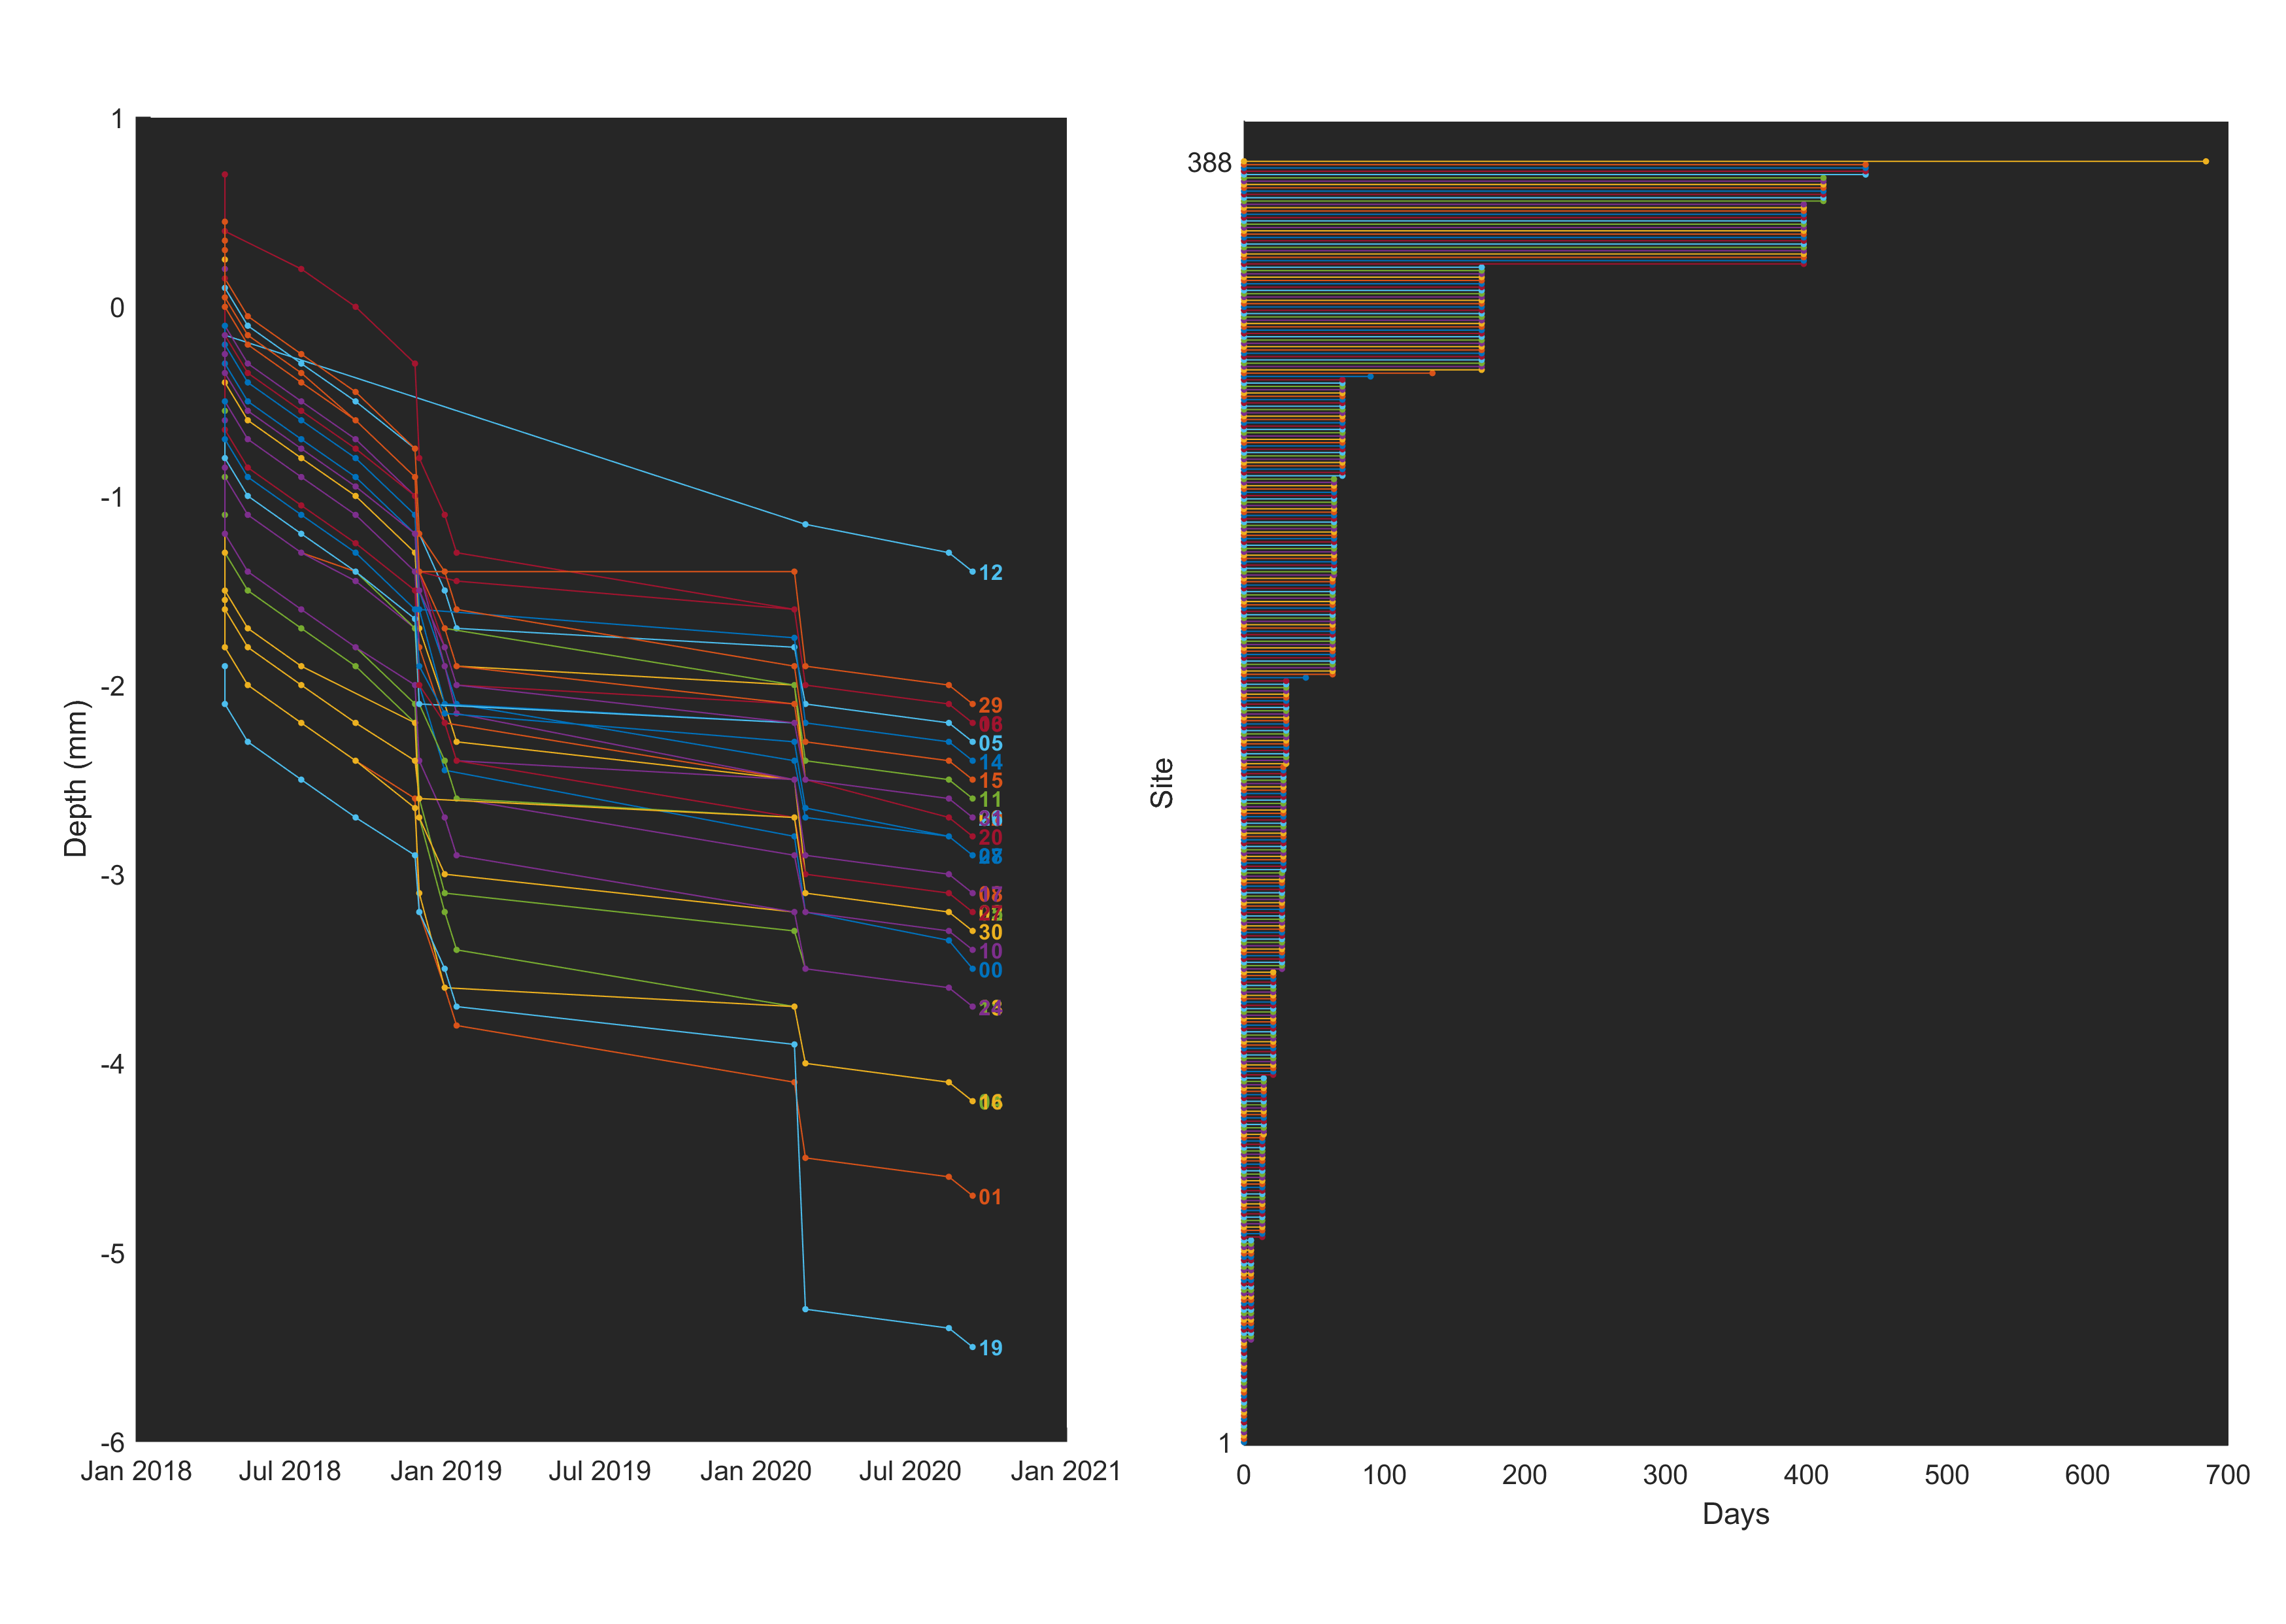

The data file committed next to this chart (first rows):
Day, Month, Year, Zero, Channel, Position
15, 4, 2018, 24.8, 0, 24.1
15, 4, 2018, 24.8, 0, 24.4
15, 4, 2018, 24.8, 1, 23
15, 4, 2018, 24.8, 1, 23.3
15, 4, 2018, 24.8, 2, 24.4
15, 4, 2018, 24.8, 2, 24.7
15, 4, 2018, 24.8, 3, 24.3
15, 4, 2018, 24.8, 3, 24.55
15, 4, 2018, 24.8, 4, 23.5
15, 4, 2018, 24.8, 4, 23.7
15, 4, 2018, 24.8, 5, 24.9
15, 4, 2018, 24.8, 5, 25.2
15, 4, 2018, 24.8, 6, 24.85
15, 4, 2018, 24.8, 6, 25.15
15, 4, 2018, 24.8, 7, 24.7
15, 4, 2018, 24.8, 7, 24.8
15, 4, 2018, 24.8, 8, 23.9
15, 4, 2018, 24.8, 8, 24.25
15, 4, 2018, 24.8, 9, 24.65
15, 4, 2018, 24.8, 9, 25.05
15, 4, 2018, 24.8, 10, 23.9
15, 4, 2018, 24.8, 10, 24.2
15, 4, 2018, 24.8, 11, 24.7
15, 4, 2018, 24.8, 11, 25
15, 4, 2018, 24.8, 12, 24.65
15, 4, 2018, 24.8, 13, 25.2
15, 4, 2018, 24.8, 13, 25.5
15, 4, 2018, 24.8, 14, 24.6
15, 4, 2018, 24.8, 14, 24.85
15, 4, 2018, 24.8, 15, 24.95
15, 4, 2018, 24.8, 15, 25.25
15, 4, 2018, 24.8, 16, 23
15, 4, 2018, 24.8, 16, 23.25
15, 4, 2018, 24.8, 17, 24.7
15, 4, 2018, 24.8, 17, 25
15, 4, 2018, 24.8, 18, 23.6
15, 4, 2018, 24.8, 18, 23.9
15, 4, 2018, 24.8, 19, 22.7
15, 4, 2018, 24.8, 19, 22.9
15, 4, 2018, 24.8, 20, 24.65
15, 4, 2018, 24.8, 20, 24.95
15, 4, 2018, 24.8, 21, 24.5
15, 4, 2018, 24.8, 21, 24.7
15, 4, 2018, 24.8, 22, 24.85
15, 4, 2018, 24.8, 22, 25.15
15, 4, 2018, 24.8, 23, 23.3
15, 4, 2018, 24.8, 23, 23.6
15, 4, 2018, 24.8, 24, 23.6
15, 4, 2018, 24.8, 24, 23.95
15, 4, 2018, 24.8, 25, 24
15, 4, 2018, 24.8, 25, 24.25
15, 4, 2018, 24.8, 26, 24
15, 4, 2018, 24.8, 26, 24.3
15, 4, 2018, 24.8, 27, 24.15
15, 4, 2018, 24.8, 27, 24.45
15, 4, 2018, 24.8, 28, 24.1
15, 4, 2018, 24.8, 28, 24.3
15, 4, 2018, 24.8, 29, 24.8
15, 4, 2018, 24.8, 29, 25.1
15, 4, 2018, 24.8, 30, 23.2
... 328 more rows
